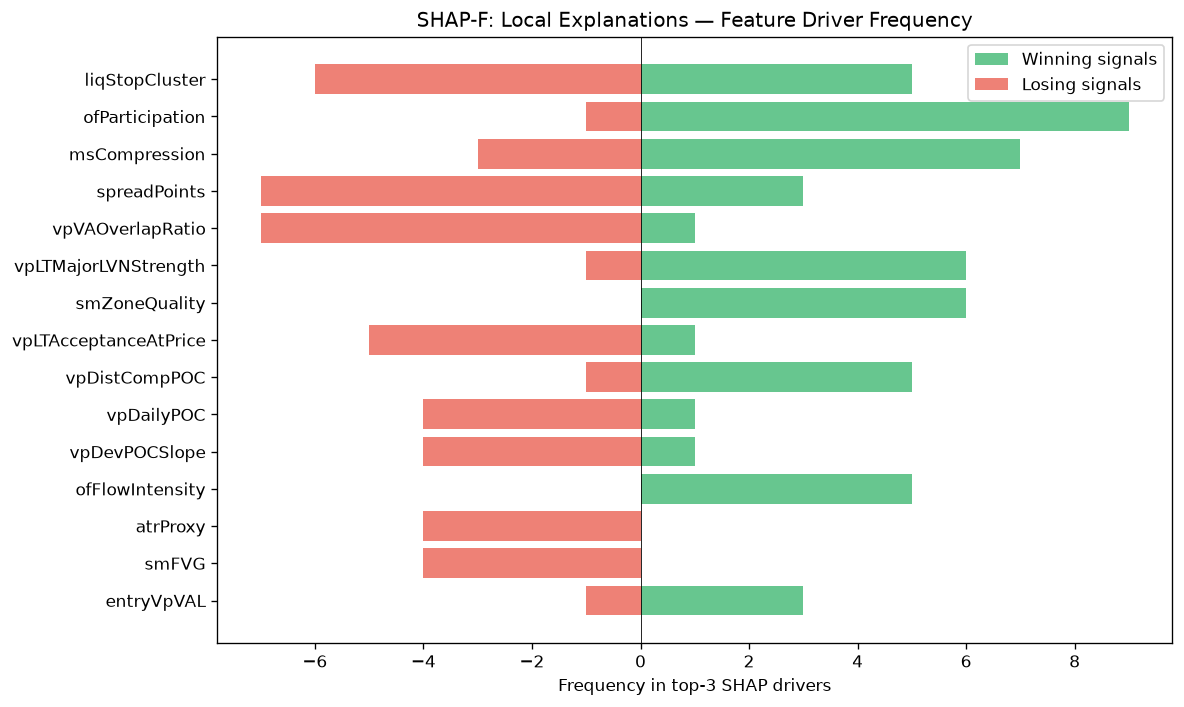

The table this chart was drawn from, first rows:
feature, win_top3_freq, lose_top3_freq, total_top3_freq, win_bias
liqStopCluster, 5, 6, 11, 0.4545
ofParticipation, 9, 1, 10, 0.9
msCompression, 7, 3, 10, 0.7
spreadPoints, 3, 7, 10, 0.3
vpVAOverlapRatio, 1, 7, 8, 0.125
vpLTMajorLVNStrength, 6, 1, 7, 0.8571
smZoneQuality, 6, 0, 6, 1
vpLTAcceptanceAtPrice, 1, 5, 6, 0.1667
vpDistCompPOC, 5, 1, 6, 0.8333
vpDailyPOC, 1, 4, 5, 0.2
vpDevPOCSlope, 1, 4, 5, 0.2
ofFlowIntensity, 5, 0, 5, 1
atrProxy, 0, 4, 4, 0.0
smFVG, 0, 4, 4, 0.0
entryVpVAL, 3, 1, 4, 0.75
spreadToATR, 0, 3, 3, 0.0
liqSessionLiq, 2, 1, 3, 0.6667
auctAcceptance, 0, 3, 3, 0.0
msContext, 2, 0, 2, 1
liqDensity, 1, 1, 2, 0.5
avgSpread, 0, 2, 2, 0.0
vpBestHVNScore, 0, 2, 2, 0.0
vpLTMajorHVNStrength, 1, 0, 1, 1
entryLTNearestZoneStrength, 1, 0, 1, 1
